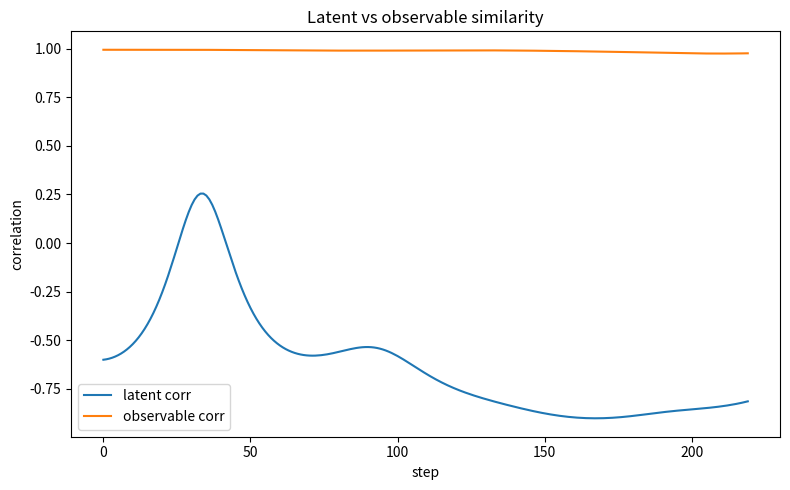
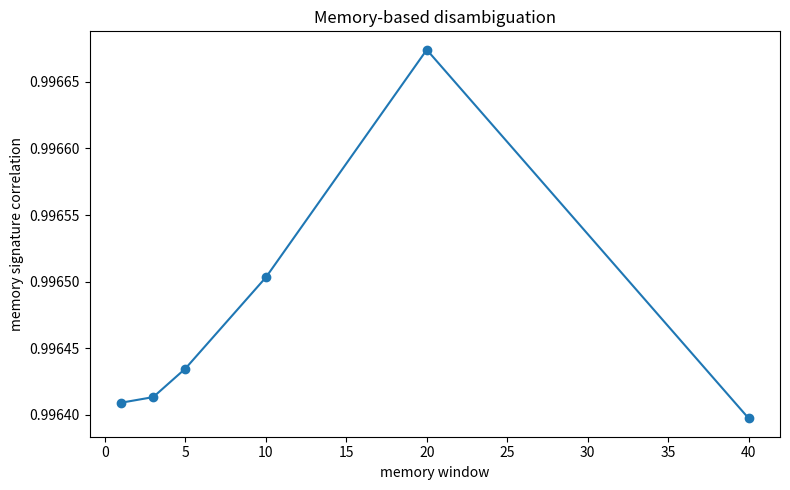

Here is the Python script that generated these plots, in order:
#!/usr/bin/env python3
# -*- coding: utf-8 -*-

from pathlib import Path
import numpy as np
import pandas as pd
import matplotlib.pyplot as plt
from scipy.ndimage import gaussian_filter, zoom

OUT = Path("results/research_final/latent_memory_disambiguation")
OUT.mkdir(parents=True, exist_ok=True)

N = 160
STEPS = 220
DT = 0.05

D = 0.18
GAMMA = 0.015
LAMBDA = 0.010
DAMP = 0.997

SIGMA_OBS = 5.0
DOWN_OBS = 4

MEMORY_WINDOWS = [1, 3, 5, 10, 20, 40]

SEED = 1234


def laplacian(x):
    return (
        np.roll(x, 1, 0) + np.roll(x, -1, 0)
        + np.roll(x, 1, 1) + np.roll(x, -1, 1)
        - 4 * x
    )


def resolve(field):
    y = gaussian_filter(field, sigma=SIGMA_OBS)
    low = y[::DOWN_OBS, ::DOWN_OBS]
    y = zoom(low, zoom=DOWN_OBS, order=1)
    return y[:field.shape[0], :field.shape[1]]


def corr(a, b):
    aa = a.ravel()
    bb = b.ravel()

    sa = np.std(aa)
    sb = np.std(bb)

    if sa < 1e-12 or sb < 1e-12:
        return np.nan

    return float(np.corrcoef(aa, bb)[0, 1])


def mse(a, b):
    return float(np.mean((a - b) ** 2))


def evolve(phi, vel, forcing):
    force = (
        D * laplacian(phi)
        - GAMMA * phi
        - LAMBDA * phi**3
        + forcing
    )

    vel = DAMP * vel + DT * force
    phi = phi + DT * vel

    return phi, vel


def make_initial_pair(rng):
    yy, xx = np.indices((N, N))
    cx = cy = N // 2

    r2 = (xx - cx)**2 + (yy - cy)**2

    base = (
        -1.5 * np.exp(-r2 / (2 * 4.0**2))
        + 0.9 * np.exp(-(np.sqrt(r2) - 12)**2 / (2 * 2.0**2))
    )

    noise = rng.normal(size=(N, N))
    micro = noise - gaussian_filter(noise, sigma=3.0)
    micro /= np.std(micro)

    L1 = base + 0.22 * micro
    L2 = base - 0.22 * micro

    return L1, L2


def memory_signature(history, window):
    if len(history) < window:
        return None

    stack = np.stack(history[-window:], axis=0)

    mean = np.mean(stack, axis=0)
    std = np.std(stack, axis=0)

    return np.concatenate([
        mean.ravel(),
        std.ravel(),
    ])


def main():
    print("\n=== LATENT MEMORY DISAMBIGUATION ===")

    rng = np.random.default_rng(SEED)

    phi1, phi2 = make_initial_pair(rng)

    vel1 = np.zeros_like(phi1)
    vel2 = np.zeros_like(phi2)

    hist_obs1 = []
    hist_obs2 = []

    latent_corrs = []
    observable_corrs = []

    for step in range(STEPS):

        forcing1 = 0.02 * np.sin(0.17 * step)
        forcing2 = 0.02 * np.sin(0.17 * step + 0.4)

        phi1, vel1 = evolve(phi1, vel1, forcing1)
        phi2, vel2 = evolve(phi2, vel2, forcing2)

        O1 = resolve(phi1)
        O2 = resolve(phi2)

        hist_obs1.append(O1.copy())
        hist_obs2.append(O2.copy())

        latent_corrs.append(corr(phi1, phi2))
        observable_corrs.append(corr(O1, O2))

        if step % 40 == 0:
            print(
                f"step={step:03d} "
                f"latent_corr={latent_corrs[-1]:.4f} "
                f"observable_corr={observable_corrs[-1]:.4f}"
            )

    rows = []

    for w in MEMORY_WINDOWS:

        sig1 = memory_signature(hist_obs1, w)
        sig2 = memory_signature(hist_obs2, w)

        if sig1 is None:
            continue

        mem_corr = corr(sig1, sig2)
        mem_mse = mse(sig1, sig2)

        rows.append({
            "memory_window": w,
            "observable_corr_final": observable_corrs[-1],
            "latent_corr_final": latent_corrs[-1],
            "memory_signature_corr": mem_corr,
            "memory_signature_mse": mem_mse,
        })

    df = pd.DataFrame(rows)

    csv_path = OUT / "memory_disambiguation_summary.csv"
    df.to_csv(csv_path, index=False)

    print("\n=== MEMORY SUMMARY ===")
    print(df.to_string(index=False))

    # corr evolution
    plt.figure(figsize=(8, 5))
    plt.plot(latent_corrs, label="latent corr")
    plt.plot(observable_corrs, label="observable corr")
    plt.xlabel("step")
    plt.ylabel("correlation")
    plt.title("Latent vs observable similarity")
    plt.legend()
    plt.tight_layout()

    fig1 = OUT / "latent_vs_observable_corr.png"
    plt.savefig(fig1, dpi=260)
    plt.close()

    # memory curves
    plt.figure(figsize=(8, 5))
    plt.plot(df["memory_window"], df["memory_signature_corr"], marker="o")
    plt.xlabel("memory window")
    plt.ylabel("memory signature correlation")
    plt.title("Memory-based disambiguation")
    plt.tight_layout()

    fig2 = OUT / "memory_disambiguation.png"
    plt.savefig(fig2, dpi=260)
    plt.close()

    print(f"\n[OK] wrote {csv_path}")
    print(f"[OK] wrote {fig1}")
    print(f"[OK] wrote {fig2}")
    print("[DONE] latent memory disambiguation complete")


if __name__ == "__main__":
    main()
